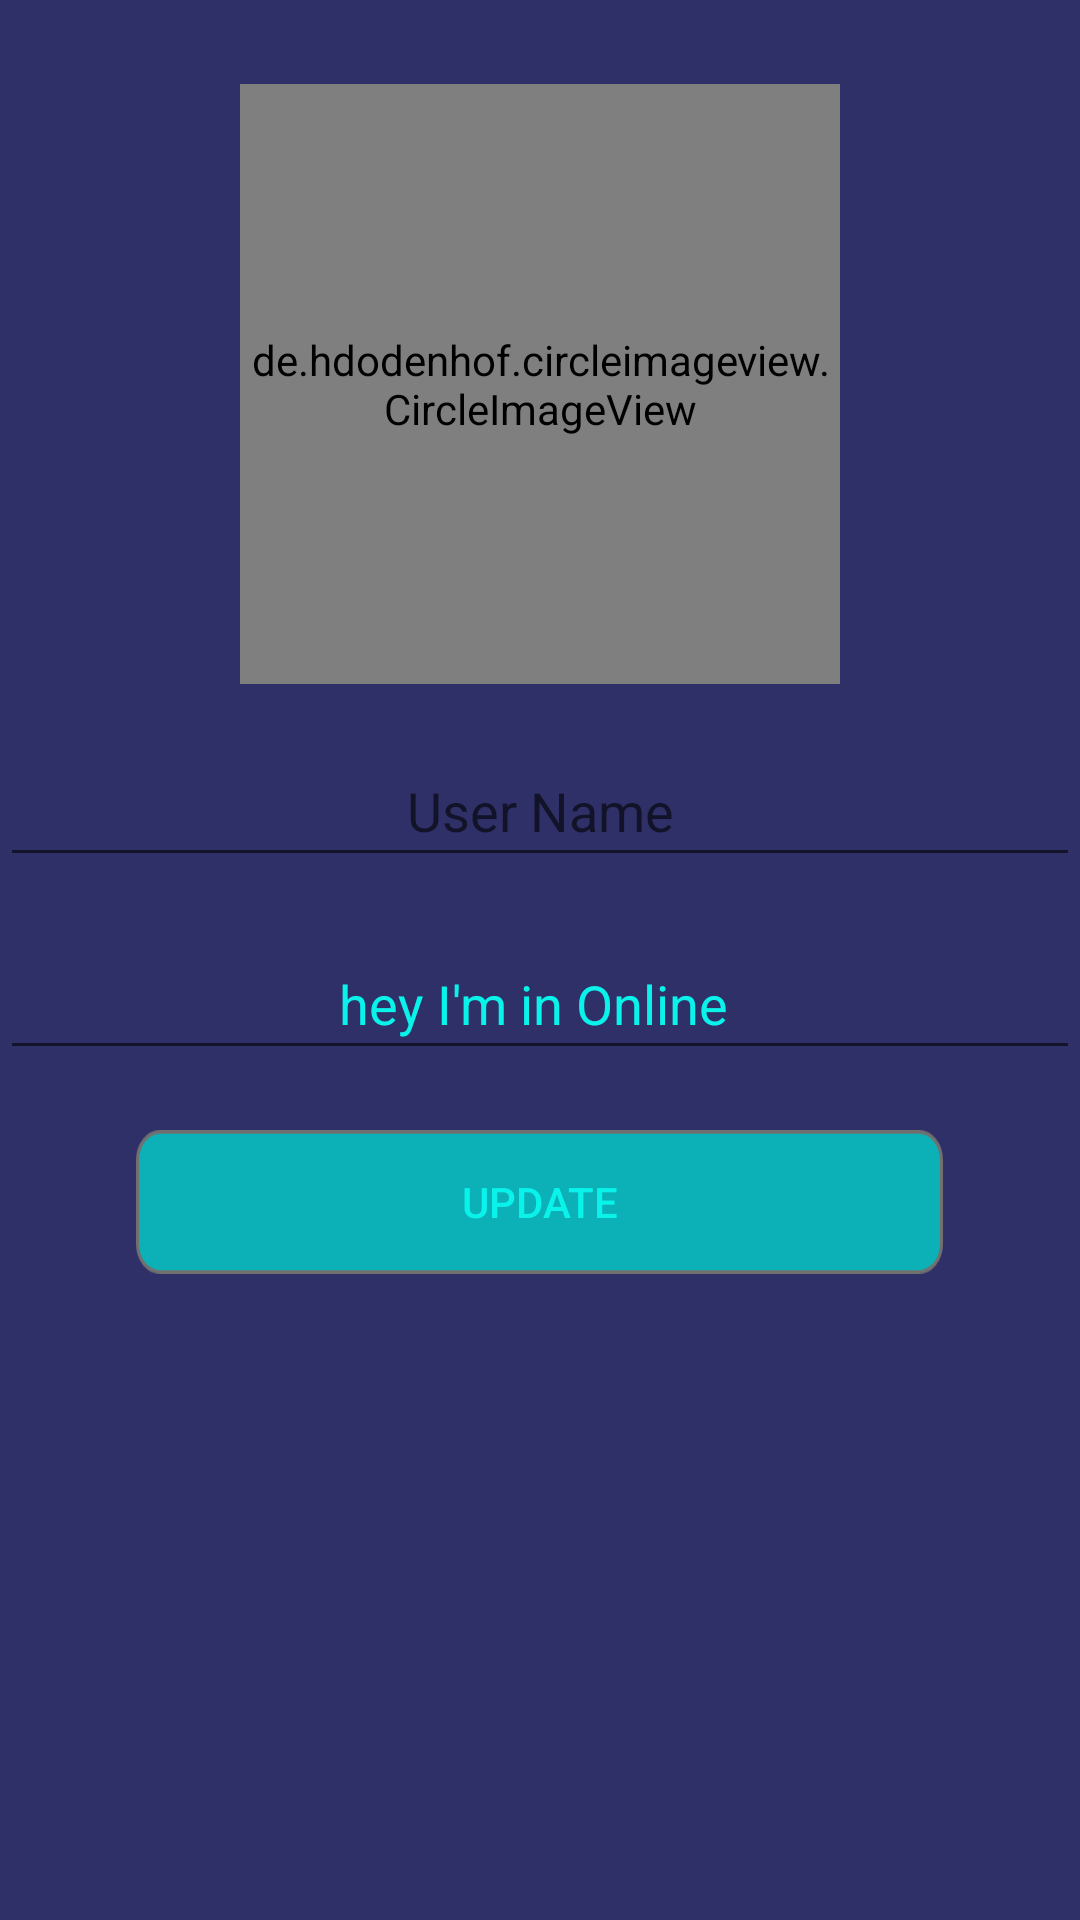

Android layout source for this screen:
<!-- AndroidManifest.xml: application theme AppTheme -->
<!-- res/layout/activity_settings.xml -->
<?xml version="1.0" encoding="utf-8"?>
<RelativeLayout xmlns:android="http://schemas.android.com/apk/res/android"
    xmlns:app="http://schemas.android.com/apk/res-auto"
    xmlns:tools="http://schemas.android.com/tools"
    android:layout_width="match_parent"
    android:layout_height="match_parent"
    android:background="#2f3068"
    tools:context=".SettingsActivity">


    <de.hdodenhof.circleimageview.CircleImageView
        android:id="@+id/set_profile_image"
        android:layout_width="200dp"
        android:layout_height="200dp"
        android:layout_alignParentTop="true"
        android:layout_centerHorizontal="true"
        android:layout_marginTop="28dp"
        android:src="@drawable/profile_image"
        app:civ_border_color="#FF000000"
        app:civ_border_width="2dp" />

    <EditText
        android:id="@+id/set_user_Name"
        android:layout_width="match_parent"
        android:layout_height="wrap_content"
        android:layout_below="@id/set_profile_image"
        android:hint="User Name"
        android:padding="10dp"
        android:layout_marginTop="20dp"
        android:drawableStart="@drawable/edit_profile"
        android:textAlignment="center"
        android:textColor="#0AF3EB"
        />

    <EditText
        android:id="@+id/set_user_status"
        android:layout_width="match_parent"
        android:layout_height="wrap_content"
        android:layout_below="@id/set_user_Name"
        android:hint="hey I'm in Online "
        android:textColorHint="#0AF3EB"
        android:padding="10dp"
        android:layout_marginTop="20dp"
        android:drawableStart="@drawable/edit_status"
        android:textAlignment="center"
        android:textColor="#0AF3EB"
        />

    <Button
        android:id="@+id/set_user_update"
        android:layout_width="wrap_content"
        android:layout_height="wrap_content"
        android:layout_below="@id/set_user_status"
        android:text="Update"
        android:textColorHint="#0AF3EB"
        android:padding="10dp"
        android:layout_marginTop="20dp"
        android:background="@drawable/rec"
        android:textAlignment="center"
        android:textColor="#0AF3EB"
        android:layout_centerHorizontal="true"
        />

</RelativeLayout>
<!-- resources referenced by this layout -->
<resources>
  <!-- drawable rec: png bitmap (drawable-hdpi, 1229 bytes) -->
  <style name="AppTheme" parent="Theme.AppCompat.Light.NoActionBar">
          
          <item name="colorPrimary">@color/colorPrimary</item>
          <item name="colorPrimaryDark">@color/colorPrimaryDark</item>
          <item name="colorAccent">@color/colorAccent</item>
      </style>
  <color name="colorPrimary">#008577</color>
  <color name="colorPrimaryDark">#1B1C48</color>
  <color name="colorAccent">#D81B60</color>
</resources>
